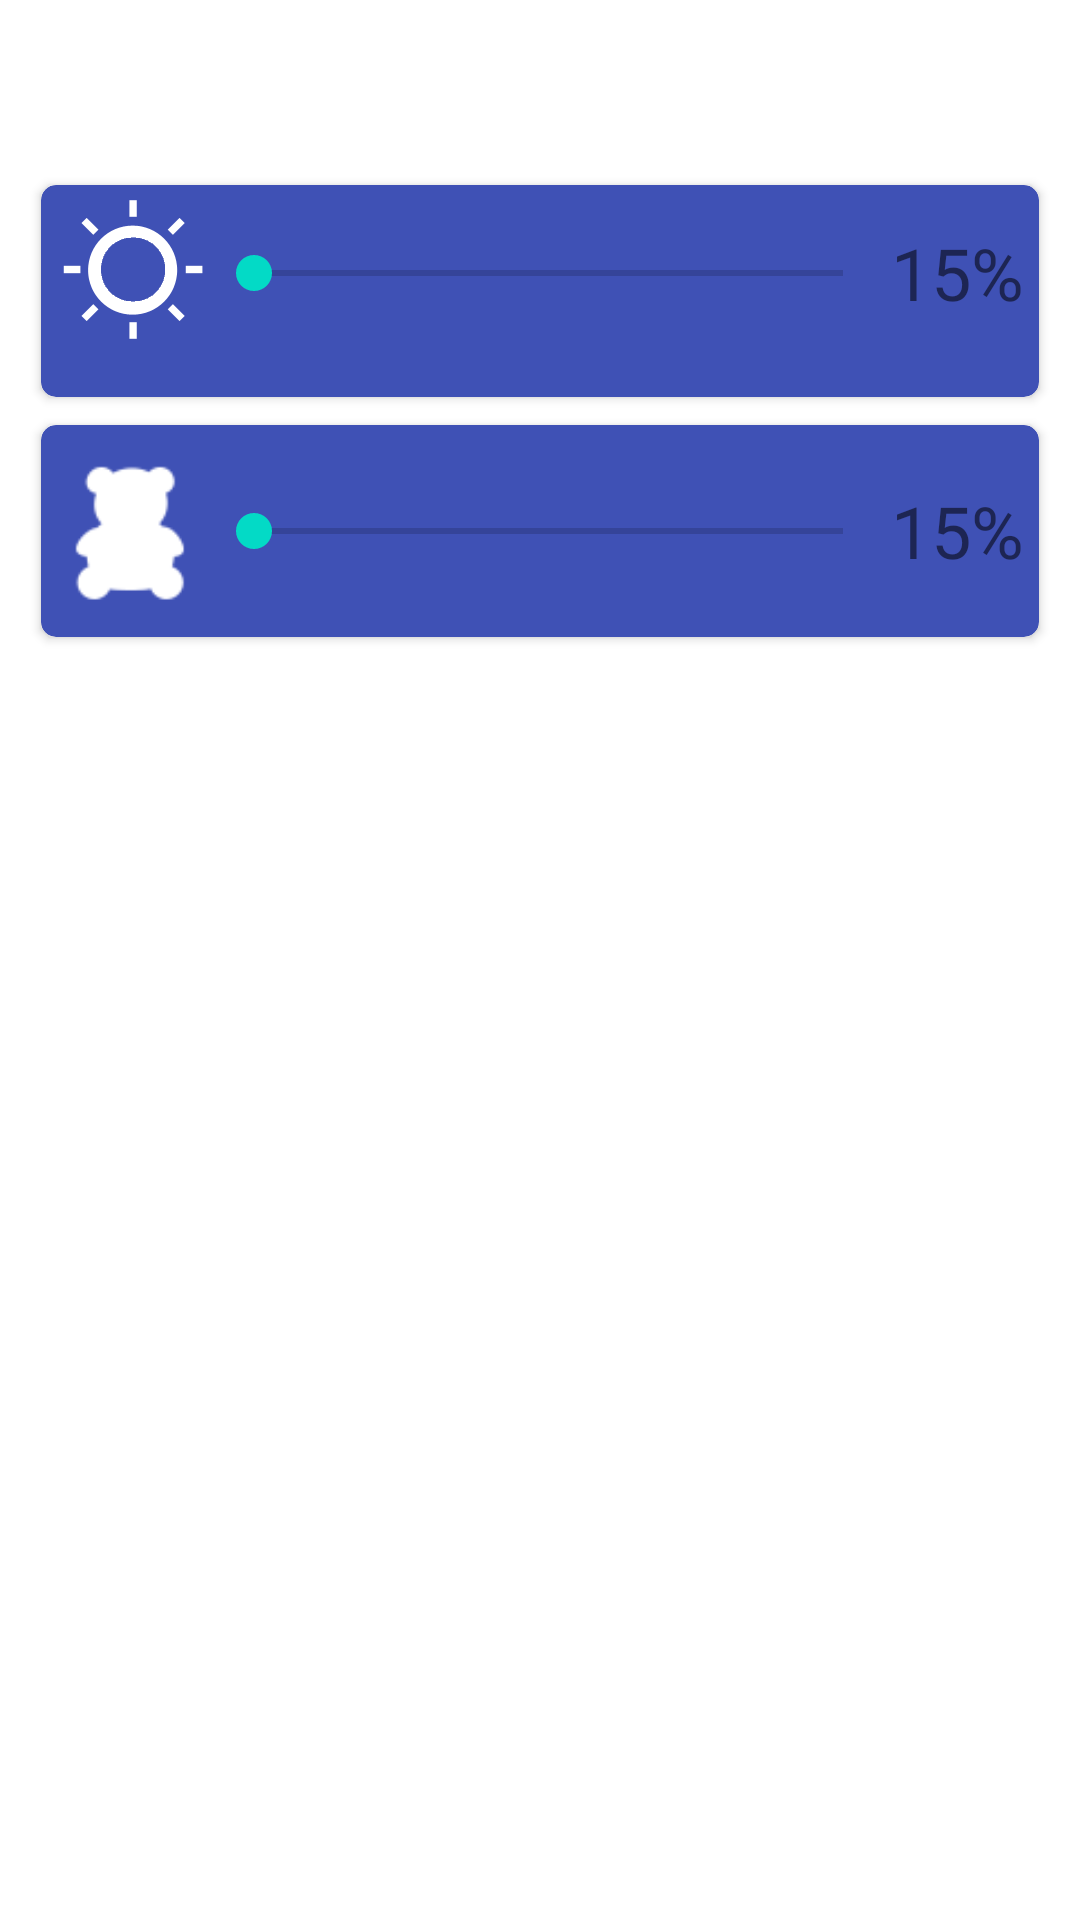

Write the Android layout XML for this screen, with the resource values it uses.
<!-- AndroidManifest.xml: fallback theme Theme.MaterialComponents.DayNight.NoActionBar -->
<!-- res/layout/brights_fragment.xml -->
<?xml version="1.0" encoding="utf-8"?>
<androidx.constraintlayout.widget.ConstraintLayout xmlns:android="http://schemas.android.com/apk/res/android"
    xmlns:app="http://schemas.android.com/apk/res-auto"
    xmlns:tools="http://schemas.android.com/tools"
    android:id="@+id/br_constrain"
    android:layout_width="match_parent"
    android:layout_height="match_parent"
    android:padding="10dp">

    <TextView
        android:id="@+id/textView5"
        android:layout_width="0dp"
        android:layout_height="wrap_content"
        android:padding="10dp"
        android:text="@string/bright"
        android:textAlignment="center"
        android:textColor="#fff"
        android:textSize="20sp"
        android:textStyle="bold"
        app:layout_constraintEnd_toEndOf="parent"
        app:layout_constraintStart_toStartOf="parent"
        app:layout_constraintTop_toTopOf="parent" />

    <androidx.cardview.widget.CardView
        android:id="@+id/cardView2"
        android:layout_width="match_parent"
        android:layout_height="80dp"
        android:clickable="true"
        app:cardBackgroundColor="#3F51B5"
        app:cardCornerRadius="5dp"
        app:cardElevation="2dp"
        app:cardMaxElevation="2dp"
        app:cardPreventCornerOverlap="true"
        app:cardUseCompatPadding="true"
        app:layout_constraintEnd_toEndOf="parent"
        app:layout_constraintStart_toStartOf="parent"
        app:layout_constraintTop_toBottomOf="@+id/textView5"
        tools:ignore="MissingConstraints">

        <LinearLayout
            android:layout_width="match_parent"
            android:layout_height="wrap_content"
            android:clickable="false"
            android:orientation="horizontal"
            android:padding="5dp">

            <ImageView
                android:id="@+id/sun_image"
                android:layout_width="50dp"
                android:layout_height="match_parent"
                app:srcCompat="@drawable/bt_sun4" />

            <SeekBar
                android:id="@+id/seekBar_s"
                android:layout_width="match_parent"
                android:layout_height="match_parent"
                android:layout_weight="1" />

            <TextView
                android:id="@+id/text_prcent_s"
                android:layout_width="wrap_content"
                android:layout_height="match_parent"
                android:gravity="center_horizontal|center_vertical"
                android:text="15%"
                android:textSize="24sp" />

        </LinearLayout>
    </androidx.cardview.widget.CardView>

    <androidx.cardview.widget.CardView
        android:layout_width="match_parent"
        android:layout_height="80dp"
        android:clickable="true"
        app:cardBackgroundColor="#3F51B5"
        app:cardCornerRadius="5dp"
        app:cardElevation="2dp"
        app:cardMaxElevation="2dp"
        app:cardPreventCornerOverlap="true"
        app:cardUseCompatPadding="true"
        app:layout_constraintEnd_toEndOf="parent"
        app:layout_constraintStart_toStartOf="parent"
        app:layout_constraintTop_toBottomOf="@+id/cardView2"
        tools:ignore="MissingConstraints">

        <LinearLayout
            android:layout_width="match_parent"
            android:layout_height="match_parent"
            android:clickable="false"
            android:orientation="horizontal"
            android:padding="5dp"
            app:layout_constraintEnd_toEndOf="parent"
            app:layout_constraintStart_toStartOf="parent"
            tools:layout_editor_absoluteY="465dp">

            <ImageView
                android:id="@+id/bear_image"
                android:layout_width="50dp"
                android:layout_height="match_parent"
                app:srcCompat="@drawable/bt_bear_b" />

            <SeekBar
                android:id="@+id/seekBar_b"
                android:layout_width="match_parent"
                android:layout_height="match_parent"
                android:layout_weight="1" />

            <TextView
                android:id="@+id/text_prcent_b"
                android:layout_width="wrap_content"
                android:layout_height="match_parent"
                android:gravity="center_horizontal|center_vertical"
                android:text="15%"
                android:textSize="24sp" />


        </LinearLayout>
    </androidx.cardview.widget.CardView>

</androidx.constraintlayout.widget.ConstraintLayout>
<!-- resources referenced by this layout -->
<resources>
  <!-- drawable bt_bear_b: png bitmap (drawable-nodpi, 2746 bytes) -->
  <!-- drawable bt_sun4: png bitmap (drawable-nodpi, 3227 bytes) -->
  <string name="bright">Brightness</string>
</resources>
